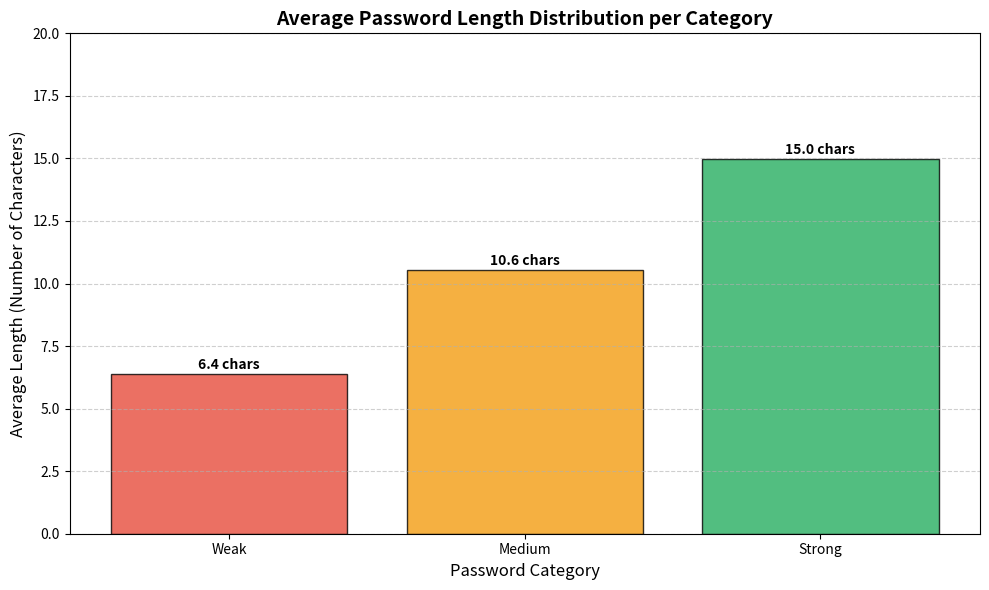

The matplotlib source for this figure:
import random
import string
import csv
import matplotlib.pyplot as plt
import numpy as np

"""
SECTION 1: Character Set Definitions
Mirroring the theoretical framework: |P| = N^L
"""
LOWERCASE = string.ascii_lowercase
DIGITS = string.digits
SYMBOLS = "!@#$%^&*()"
ALL_CHARS = string.ascii_letters + string.digits + string.punctuation

"""
SECTION 2: Generation Logic
Defining Weak, Medium, and Strong generation rules.
"""

def generate_weak():
    # Rule: Only lowercase or only digits, short length (5-8)
    use_chars = random.choice([LOWERCASE, DIGITS])
    length = random.randint(5, 8)
    return "".join(random.choice(use_chars) for _ in range(length))

def generate_medium():
    # Rule: Mix of cases and digits, moderate length (9-12)
    use_chars = string.ascii_letters + string.digits + "@#$%"
    length = random.randint(9, 12)
    # Ensuring at least one uppercase and one digit for "medium" policy
    pwd = [random.choice(string.ascii_uppercase), random.choice(string.digits)]
    pwd += [random.choice(use_chars) for _ in range(length - 2)]
    random.shuffle(pwd)
    return "".join(pwd)

def generate_strong():
    # Rule: Full printable ASCII, long length (14-16), truly random
    length = random.randint(14, 16)
    return "".join(random.choice(ALL_CHARS) for _ in range(length))

"""
SECTION 3: Dataset Creation and CSV Export
Generating 100 passwords per category (Total: 300)
"""

dataset = []

# Generate 100 of each
for _ in range(100):
    dataset.append({"Password": generate_weak(), "Category": "Weak"})
for _ in range(100):
    dataset.append({"Password": generate_medium(), "Category": "Medium"})
for _ in range(100):
    dataset.append({"Password": generate_strong(), "Category": "Strong"})

# Save to CSV 
with open('password_dataset.csv', 'w', newline='') as f:
    writer = csv.DictWriter(f, fieldnames=["Password", "Category"])
    writer.writeheader()
    writer.writerows(dataset)

print("Dataset generated: password_dataset.csv (300 entries)")

"""
SECTION 4: Statistical Visualization
Creating the Bar Chart for Password Length Distribution
"""

# Group lengths by category
lengths = {"Weak": [], "Medium": [], "Strong": []}
for entry in dataset:
    lengths[entry["Category"]].append(len(entry["Password"]))

# Calculate averages for the plot
categories = list(lengths.keys())
avg_lengths = [np.mean(lengths[cat]) for cat in categories]
colors = ["#E74C3C", "#F39C12", "#27AE60"] # Red, Orange, Green

fig, ax = plt.subplots(figsize=(10, 6))
bars = ax.bar(categories, avg_lengths, color=colors, edgecolor="black", alpha=0.8)

# Add labels on top of bars
for bar in bars:
    yval = bar.get_height()
    ax.text(bar.get_x() + bar.get_width()/2, yval + 0.2, f'{yval:.1f} chars', ha='center', fontweight='bold')

ax.set_title("Average Password Length Distribution per Category", fontsize=14, fontweight='bold')
ax.set_ylabel("Average Length (Number of Characters)", fontsize=12)
ax.set_xlabel("Password Category", fontsize=12)
ax.set_ylim(0, 20)

plt.grid(axis='y', linestyle='--', alpha=0.6)
plt.tight_layout()
plt.savefig("length_distribution.png", dpi=150)
plt.show()

print("Chart saved: length_distribution.png")
